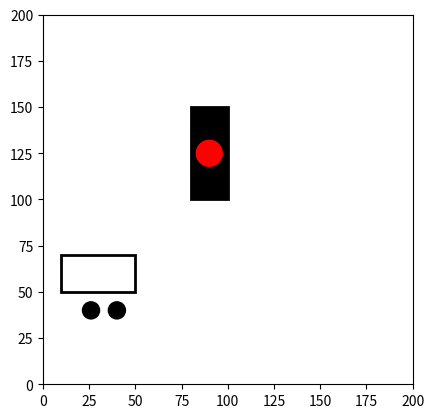

Source code (Python):
import matplotlib.pyplot as plt
from matplotlib.animation import FuncAnimation

fig, ax = plt.subplots()
ax.set_xlim(0, 200)
ax.set_ylim(0, 200)
ax.set_aspect('equal')

traffic=plt.Rectangle((80,100),height=50,width=20,linewidth=2,color='black')
ax.add_patch(traffic)

light=plt.Circle((90,125),7,color='red')
ax.add_patch(light)
body = plt.Rectangle((10, 50), width=40, height=20, fill=False, edgecolor='black', linewidth=2)
wheel1 = plt.Circle((16, 40), radius=5, facecolor='black')
wheel2 = plt.Circle((30, 40), radius=5, facecolor='black')

ax.add_patch(body)
ax.add_patch(wheel1)
ax.add_patch(wheel2)

def update(frame):
    if frame>30:
        light.set_color('green')
        x = 10 + (frame - 30) * 2  
    else:
        light.set_color('red')
        x = 10  
    body.set_xy((x,50))
    wheel1.center=(16+x,40)
    wheel2.center=(30+x,40)
    return (body,wheel1,wheel2,light)

ani=FuncAnimation(fig,update,frames=100,interval=50,blit=True)
plt.show()